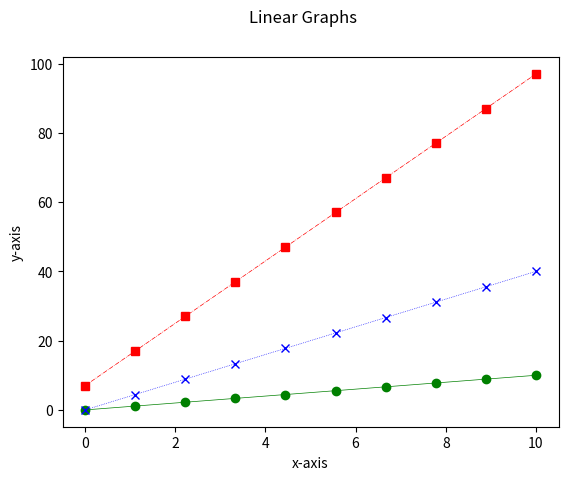

This chart was generated by the following Python code:
import numpy as np
import matplotlib.pyplot as plt

# Let's create 3 random linear graphs

X = np.linspace(0, 10, 10)
y0 = []
y1 = []
y2 = []

# Functions for y-axis to create 3 separate graphs
for i in X:
    y0.append(i)
    y1.append(i*6 + i*3 + 7)
    y2.append(i*4)

# Parameters
common_line_thickness = 0.5

# plt.plot plots graph on the same space

line0 = plt.plot(X, y0, color = "green", linestyle = "solid", marker = "o", linewidth = common_line_thickness)
line1 = plt.plot(X, y1, color = "red", linestyle = "dashdot", marker = "s", linewidth = common_line_thickness)
line2 = plt.plot(X, y2, color = "blue", linestyle = "dotted", marker = "x", linewidth = common_line_thickness)

# Checking generated values
# print(X,"\n", y0, "\n", y1, "\n", y2)

# Annotating
plt.suptitle("Linear Graphs")
plt.xlabel("x-axis")
plt.ylabel("y-axis")

# Displays Graph on the screen
plt.show()